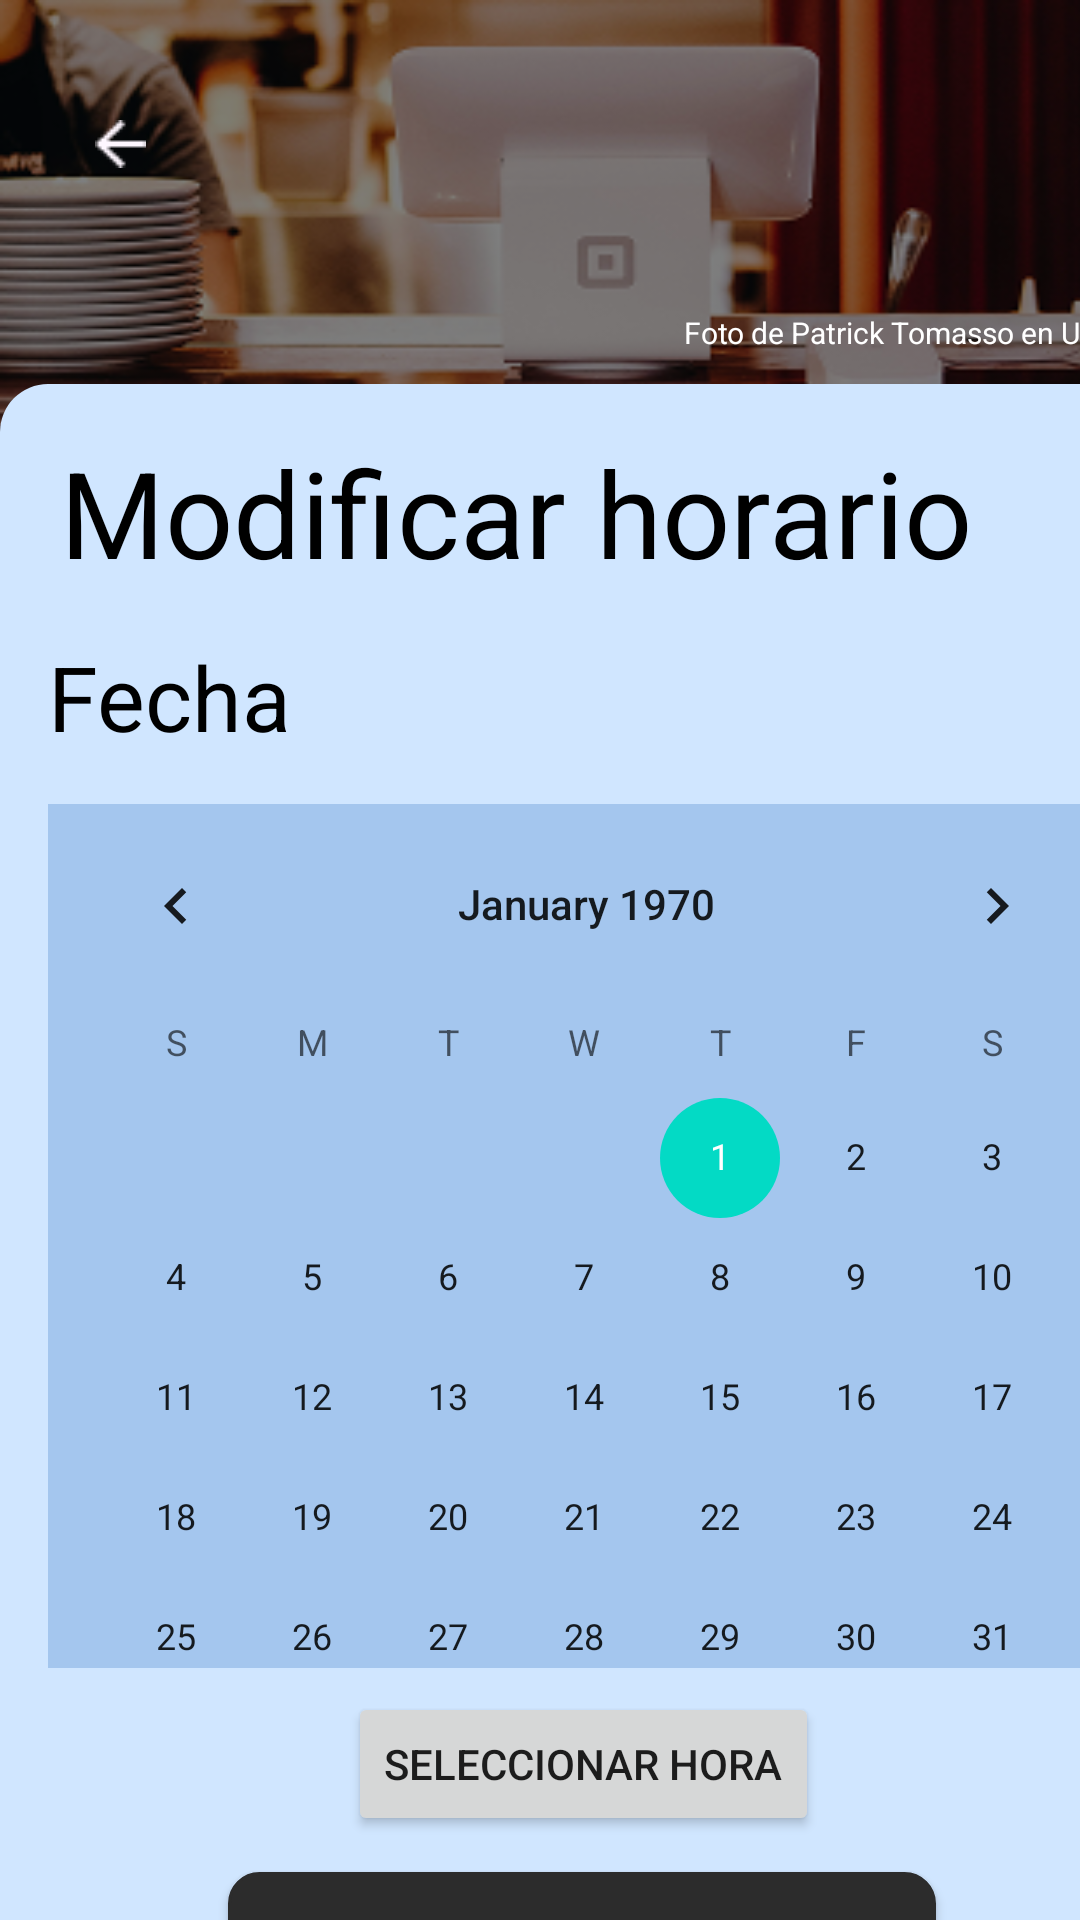

This screen was rendered from an Android layout file. Write that file and the resources it references.
<!-- AndroidManifest.xml: application theme Theme.EasyTable -->
<!-- res/layout/modificar_horario_activity.xml -->
<androidx.constraintlayout.widget.ConstraintLayout
    xmlns:android="http://schemas.android.com/apk/res/android"
    xmlns:tools="http://schemas.android.com/tools"
    xmlns:app="http://schemas.android.com/apk/res-auto"
    android:background="@drawable/fondo_app"
    android:layout_width="match_parent"
    android:layout_height="match_parent">

    <ImageView
        android:id="@+id/imgFondo"
        android:layout_width="420dp"
        android:layout_height="209dp"
        android:background="@drawable/patrick_tomasso_unsplash_3"
        tools:layout_editor_absoluteX="-5dp"
        tools:layout_editor_absoluteY="-1dp"
        app:layout_constraintStart_toStartOf="parent"
        app:layout_constraintTop_toTopOf="parent" />

    <View
        android:id="@+id/vTransparente"
        android:layout_width="424dp"
        android:layout_height="212dp"
        android:background="#80000000"
        app:layout_constraintStart_toStartOf="@id/imgFondo"
        app:layout_constraintTop_toTopOf="parent" />

    <ImageButton
        android:id="@+id/imgVolver"
        android:layout_width="40dp"
        android:layout_height="40dp"
        android:layout_marginStart="20dp"
        android:layout_marginTop="28dp"
        android:background="@android:color/transparent"
        android:scaleType="centerInside"
        android:src="@drawable/flecha_atras"
        app:layout_constraintStart_toStartOf="parent"
        app:layout_constraintTop_toTopOf="parent" />

    <View
        android:id="@+id/view6"
        android:layout_width="429dp"
        android:layout_height="629dp"
        android:layout_marginTop="128dp"
        android:background="@drawable/fondo_redondeado"
        app:layout_constraintStart_toStartOf="@id/imgFondo"
        app:layout_constraintTop_toTopOf="parent" />

    <TextView
        android:id="@+id/tvHola3"
        android:layout_width="wrap_content"
        android:layout_height="wrap_content"
        android:layout_marginStart="208dp"
        android:layout_marginTop="104dp"
        android:clickable="true"
        android:focusable="true"
        android:text="Foto de Patrick Tomasso en Unsplash"
        android:textColor="@color/white"
        android:textSize="10sp"
    app:layout_constraintStart_toStartOf="@id/imgVolver"
    app:layout_constraintTop_toTopOf="parent" />

    <TextView
        android:id="@+id/tvModificarHorario"
        android:layout_width="wrap_content"
        android:layout_height="wrap_content"
        android:layout_marginStart="20dp"
        android:layout_marginTop="144dp"
        android:text="Modificar horario"
        android:textColor="@color/black"
        android:textSize="40sp"
    app:layout_constraintStart_toStartOf="parent"
    app:layout_constraintTop_toTopOf="parent" />

    <android.widget.CalendarView
        android:id="@+id/calendarView"
        android:layout_width="359dp"
        android:layout_height="288dp"
        android:layout_marginTop="268dp"
        android:background="#A4C6EE"
        android:showWeekNumber="false"
        app:layout_constraintStart_toStartOf="@id/tvFecha"
        app:layout_constraintTop_toTopOf="parent" />

    <TextView
        android:id="@+id/tvFecha"
        android:layout_width="wrap_content"
        android:layout_height="wrap_content"
        android:layout_marginStart="16dp"
        android:layout_marginTop="212dp"
        android:text="Fecha"
        android:textColor="@color/black"
        android:textSize="30sp"
    app:layout_constraintStart_toStartOf="parent"
    app:layout_constraintTop_toTopOf="parent" />

    <Button
        android:id="@+id/btnAbrirTimePicker"
        android:layout_width="wrap_content"
        android:layout_height="wrap_content"
        android:layout_marginStart="116dp"
        android:layout_marginTop="564dp"
        android:text="Seleccionar Hora"
        app:layout_constraintStart_toStartOf="parent"
        app:layout_constraintTop_toTopOf="parent" />

    <Button
        android:id="@+id/btnModificarHorario"
        android:layout_width="236dp"
        android:layout_height="50dp"
        android:layout_marginStart="76dp"
        android:layout_marginTop="624dp"
        android:background="@drawable/bg_boton"
        android:text="Modificar horario"
        android:textColor="@color/white"
        app:layout_constraintStart_toStartOf="parent"
        app:layout_constraintTop_toTopOf="parent" />

</androidx.constraintlayout.widget.ConstraintLayout>
<!-- resources referenced by this layout -->
<resources>
  <!-- drawable bg_boton (drawable) -->
  <shape xmlns:android="http://schemas.android.com/apk/res/android" android:shape="rectangle">
      <solid android:color="#2C2C2C"/>
      <corners android:radius="10dp"/>
      <stroke android:width="1dp" android:color="#2C2C2C"/>
  </shape>
  <!-- drawable flecha_atras: png bitmap (drawable, 249 bytes) -->
  <!-- drawable fondo_app: png bitmap (drawable, 157687 bytes) -->
  <!-- drawable fondo_redondeado (drawable) -->
  <shape xmlns:android="http://schemas.android.com/apk/res/android"
      android:shape="rectangle">
      <solid android:color="#d0e6ff" />
      <corners android:radius="16dp" />
  </shape>
  <!-- drawable patrick_tomasso_unsplash_3: png bitmap (drawable, 157378 bytes) -->
  <style name="Theme.EasyTable" parent="Theme.AppCompat.Light.DarkActionBar">
          
          <item name="colorPrimary">@color/purple_500</item>
          
          <item name="colorPrimaryDark">@color/purple_700</item>
          
          <item name="colorAccent">@color/teal_200</item>
          
          <item name="android:windowBackground">@color/white</item>
          
      </style>
  <!-- not gathered from this repository: default colours our renderer supplied (Android Studio template values) -->
  <color name="purple_500">#FF6200EE</color>
  <color name="purple_700">#FF3700B3</color>
  <color name="teal_200">#FF03DAC5</color>
  <color name="black">#FF000000</color>
  <color name="white">#FFFFFFFF</color>
</resources>
